Labelled photos from "Dataset", an image-classification folder in malikka-rajshahi/midterm-csc74030. The possible labels are: combination, cone, construction sign, negative.

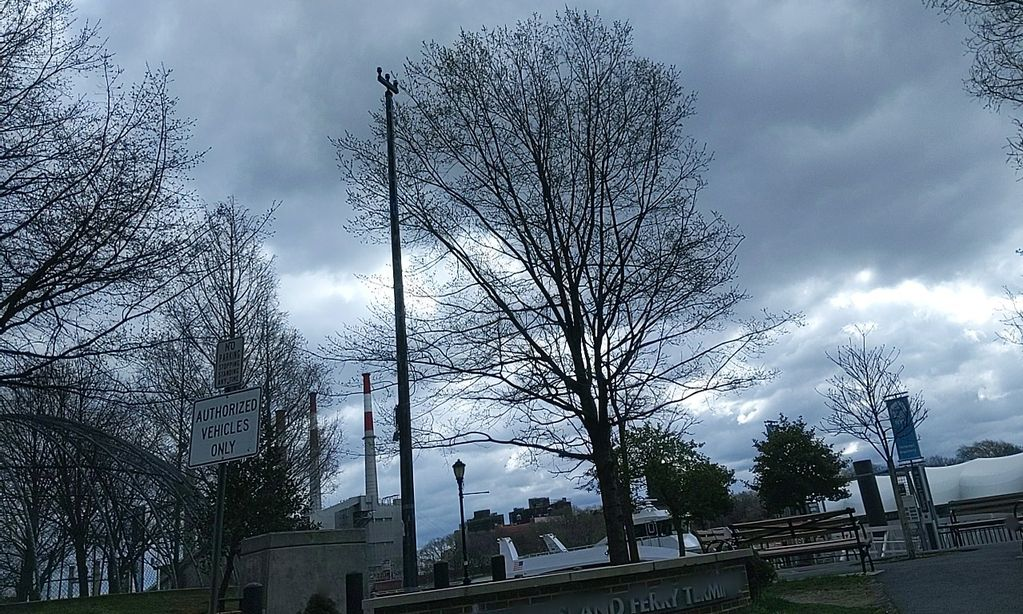
Label: negative

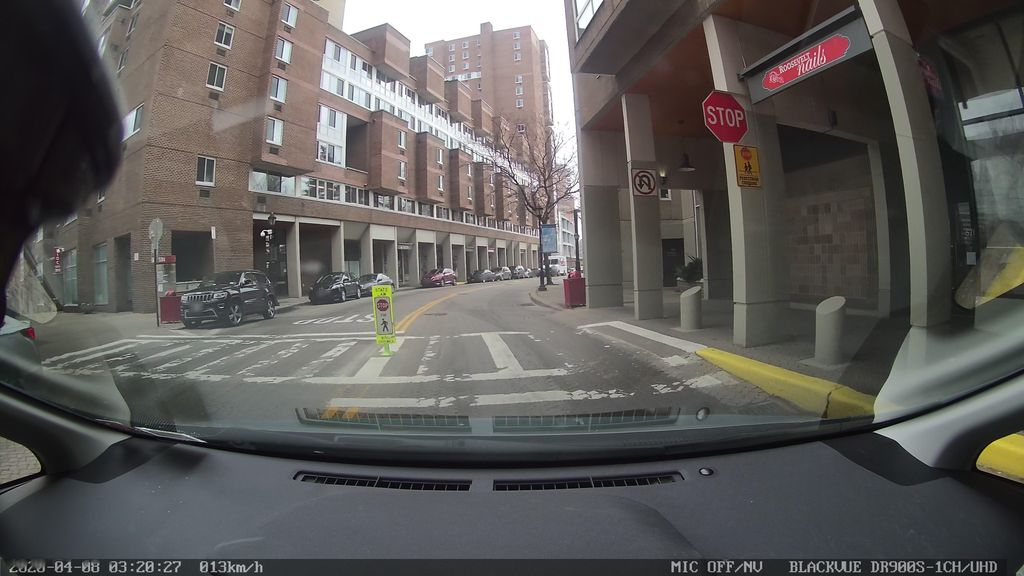
Label: construction sign

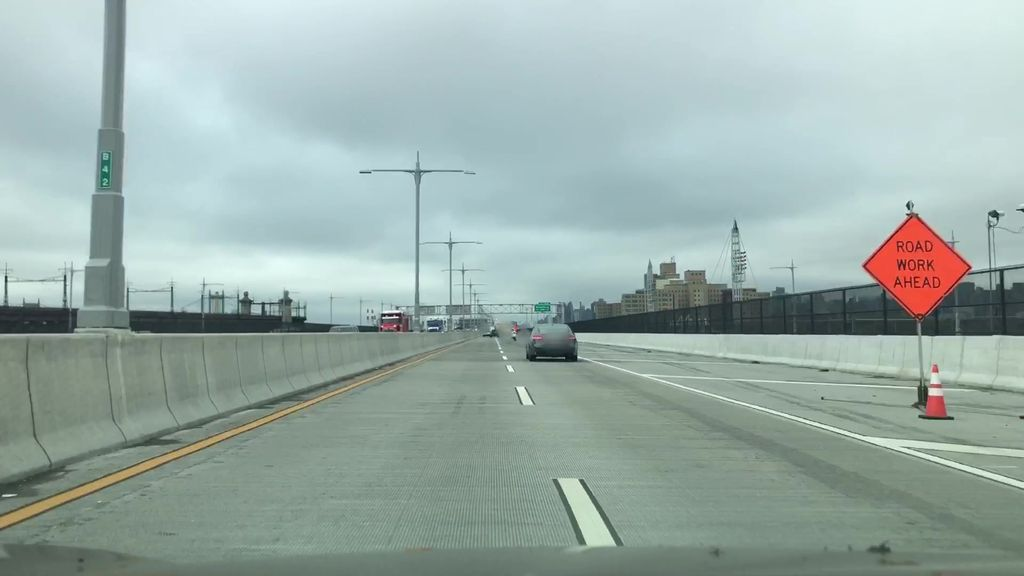
Label: combination

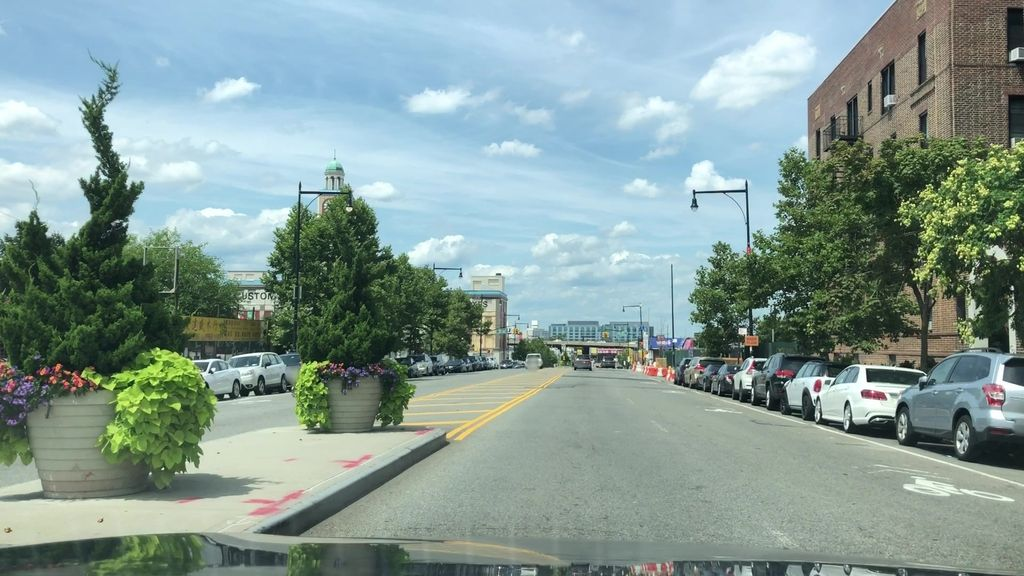
Label: cone

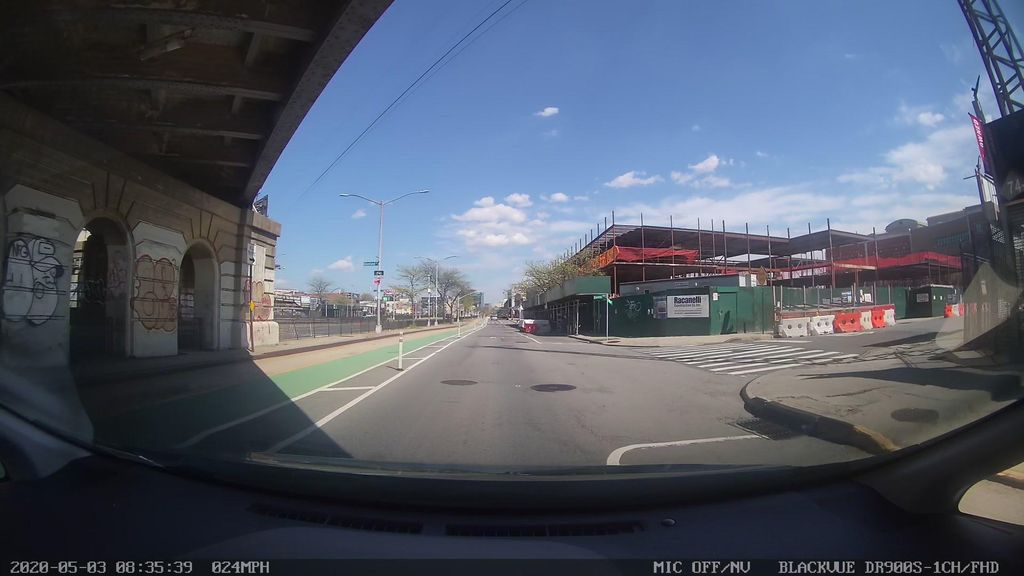
Label: negative

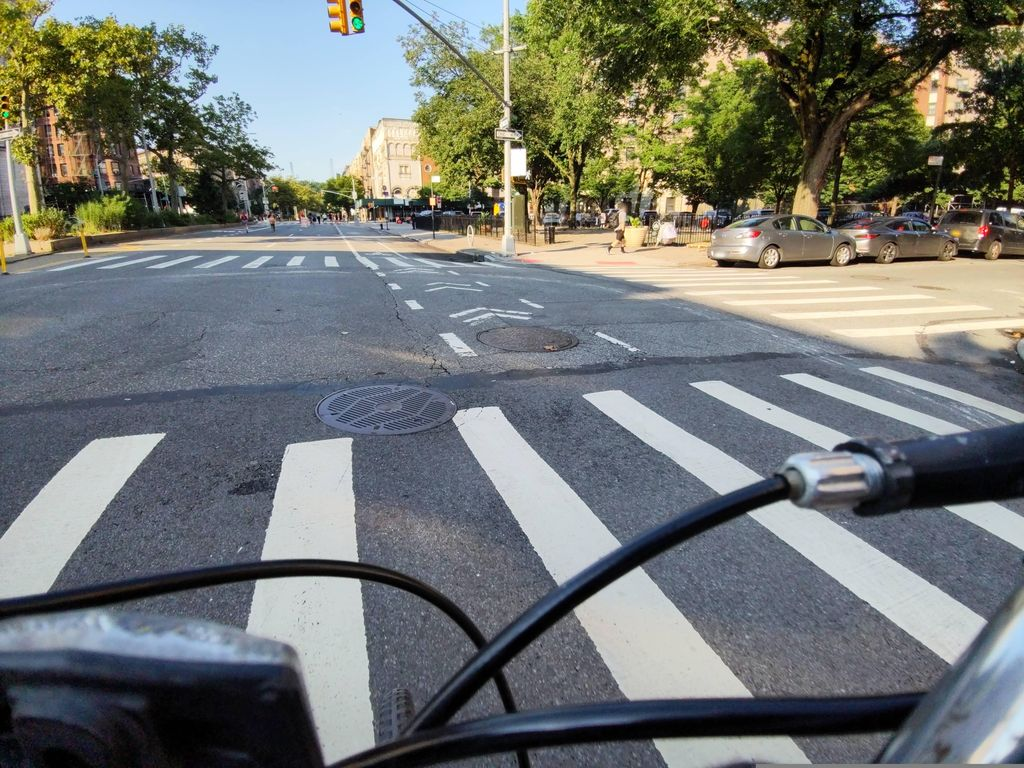
Label: construction sign
